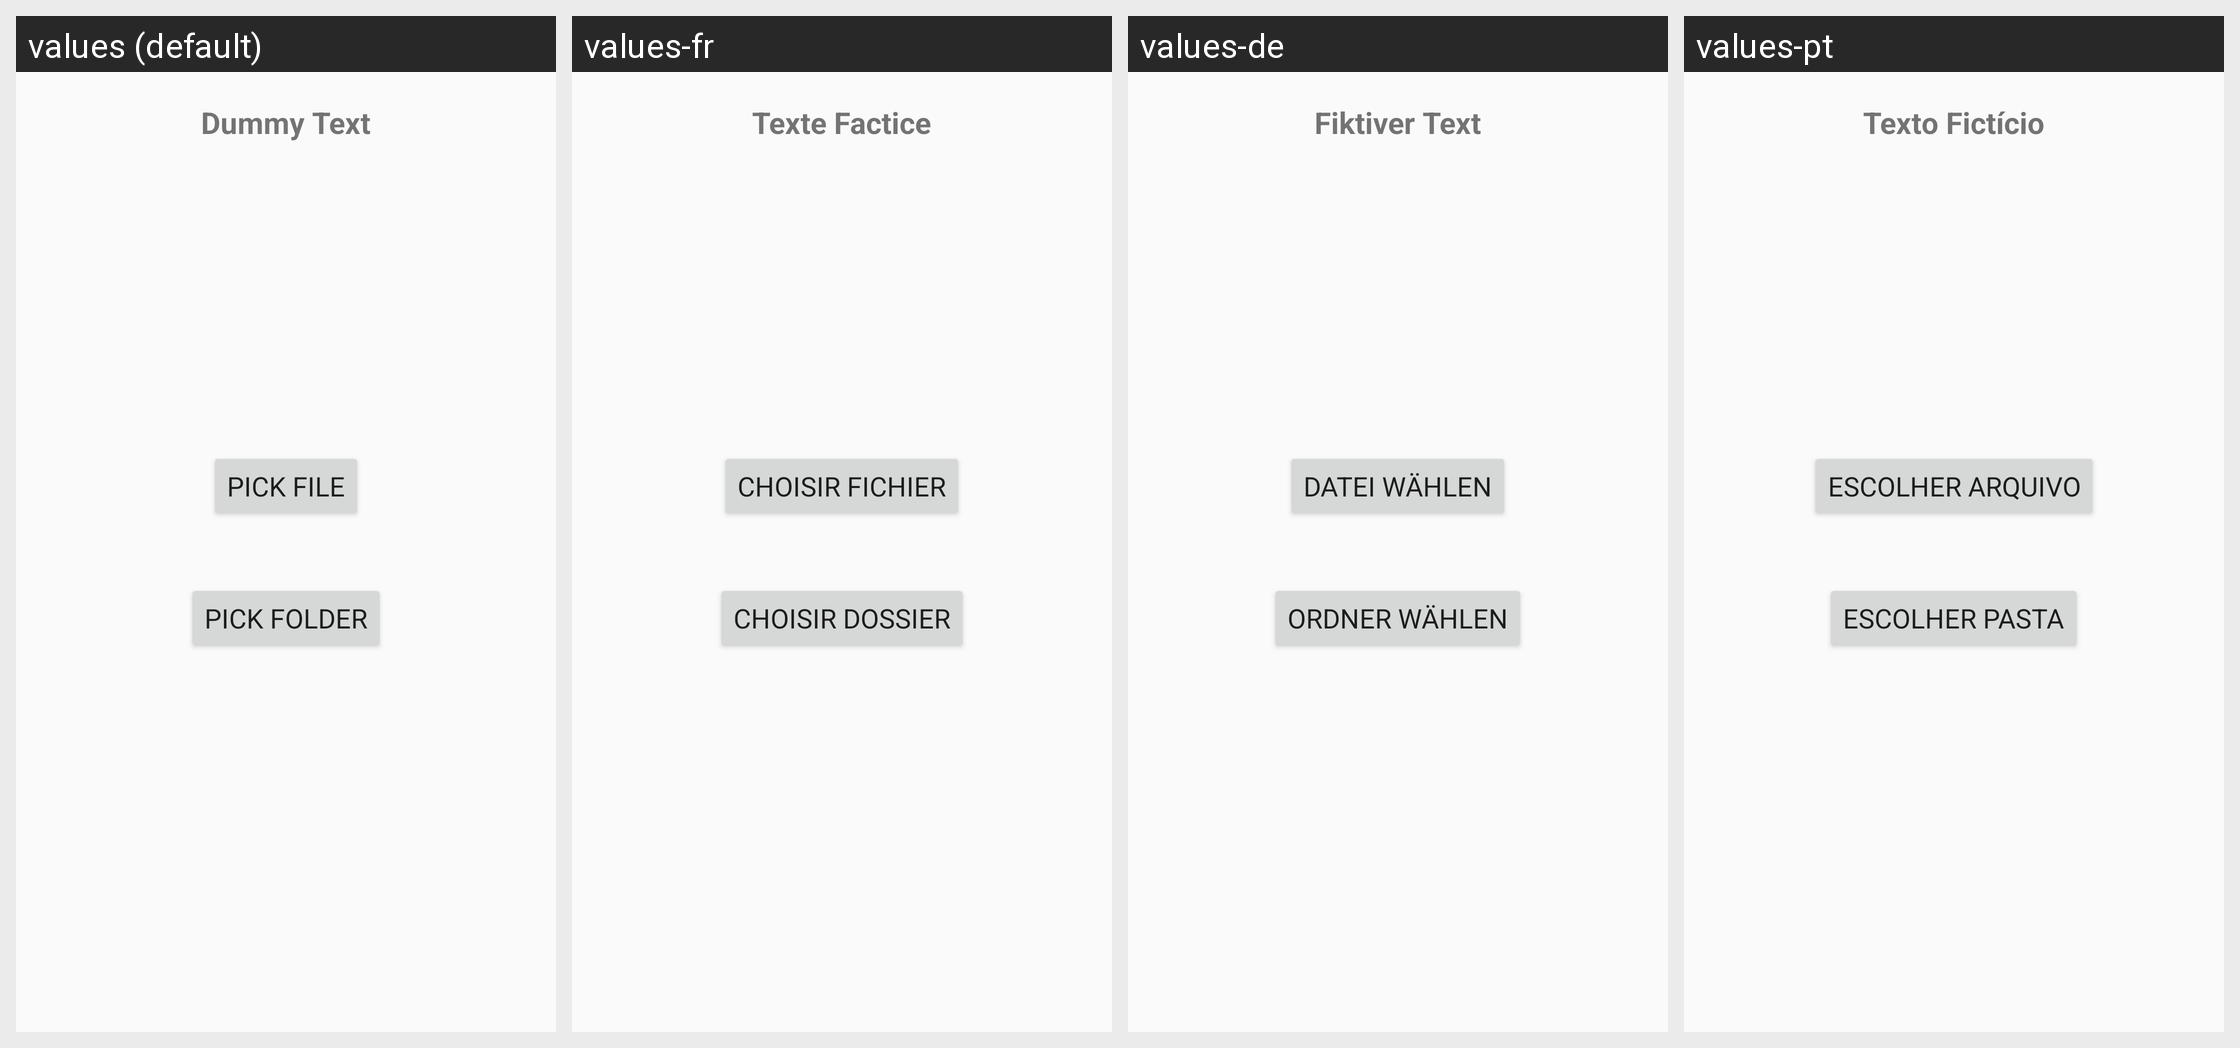

The Android screen above is rendered under several locales of the same app. Produce the string resources it draws, with the default and per-locale values.
Android screen res/layout/activity_main.xml rendered under 4 locales, left to right: values (default), values-fr, values-de, values-pt. Device: Nexus 5 (rendered at 1080×1920; each locale shown at half size, 540×960, under a caption strip naming it); theme AppTheme.
Other locales in the repository, not shown: values-ar, values-bn, values-ca, values-cs, values-es, values-hi, values-hu, values-in, values-it, values-ja, values-ko, values-nl, values-pl, values-ro, values-ru, values-sv, values-tr, values-uk, values-ur, values-zh-rCN, values-zh-rTW.
Strings drawn on this screen, with the default value and each locale's value (text and hints the layout hard-codes, and strings that could not be matched under every locale, appear in the picture but are not listed):

dummy_text
  values: Dummy Text
  values-fr: Texte Factice
  values-de: Fiktiver Text
  values-pt: Texto Fictício

file_text
  values: Pick File
  values-fr: Choisir Fichier
  values-de: Datei Wählen
  values-pt: Escolher Arquivo

folder_text
  values: Pick Folder
  values-fr: Choisir Dossier
  values-de: Ordner Wählen
  values-pt: Escolher Pasta
